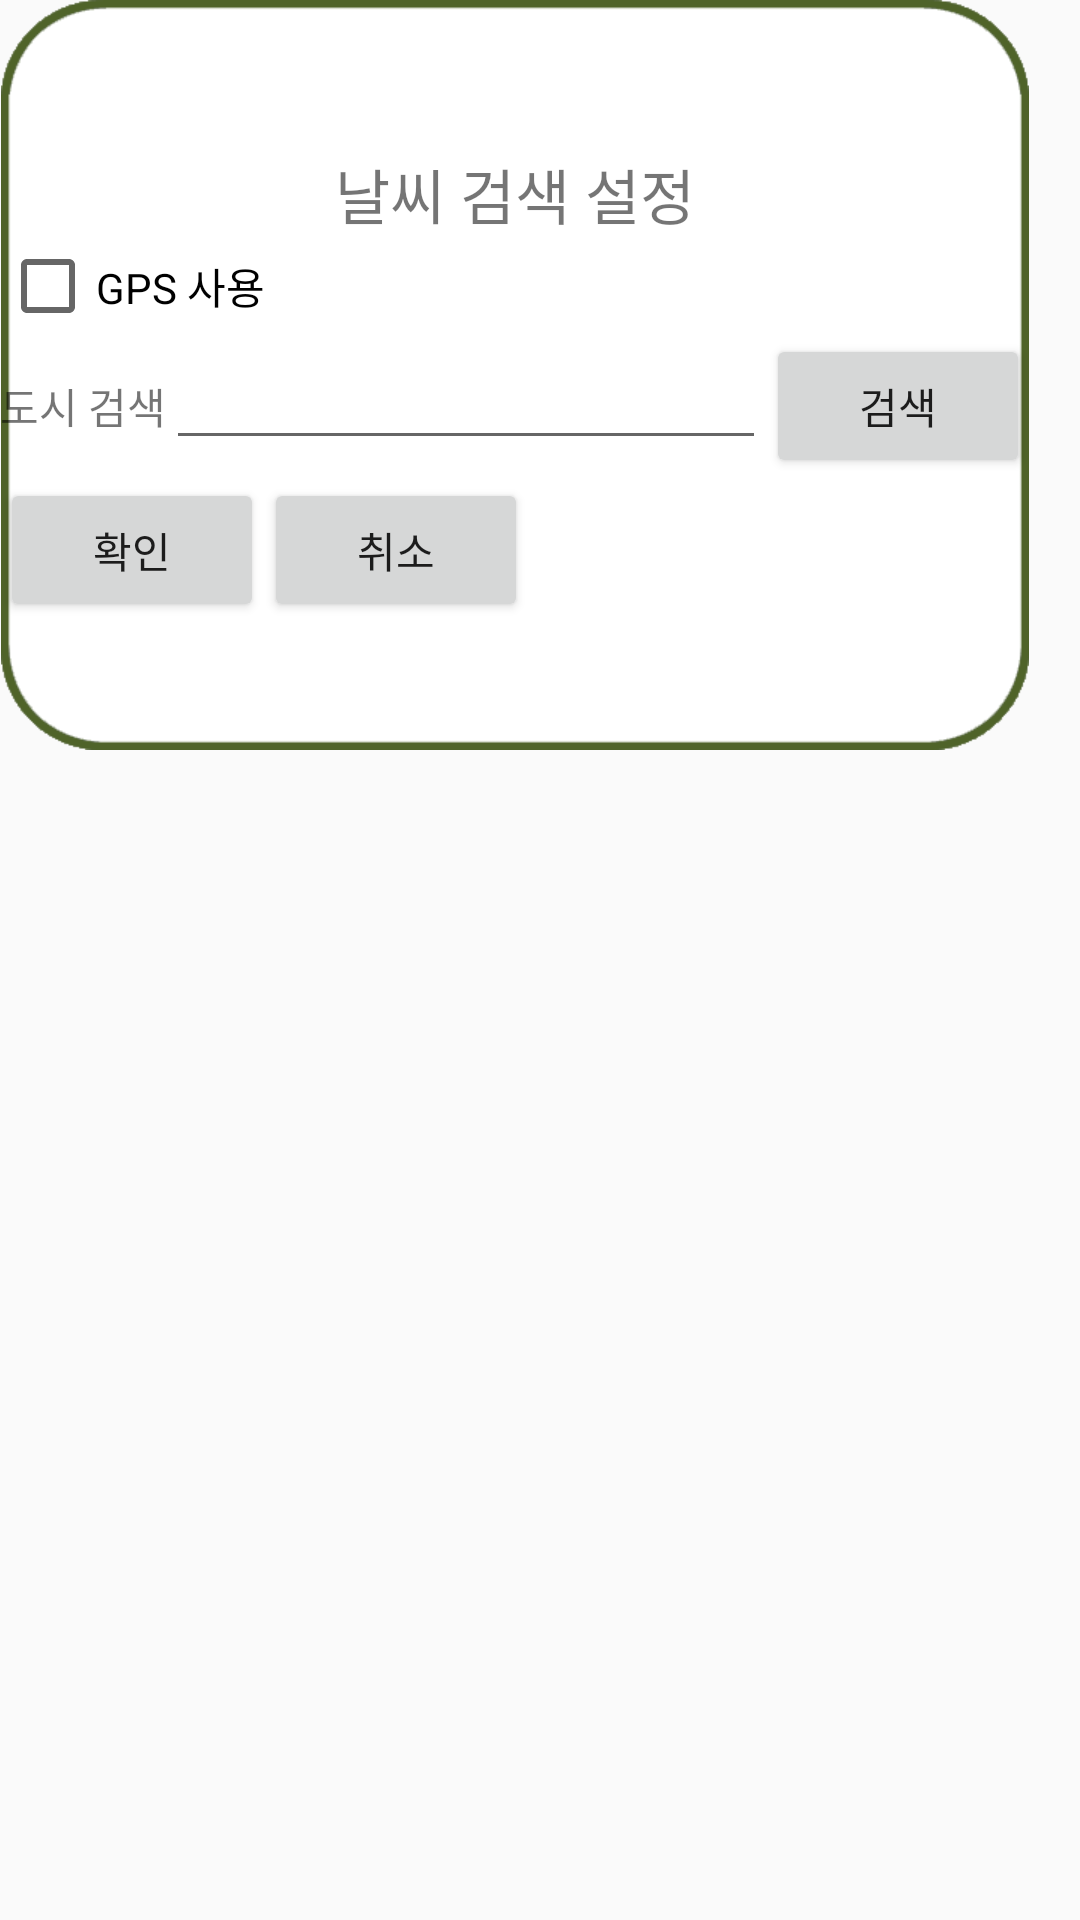

The Android layout XML behind this screen, and the referenced resources:
<!-- AndroidManifest.xml: application theme AppTheme -->
<!-- res/layout/activity_weather_setting.xml -->
<?xml version="1.0" encoding="utf-8"?>
<LinearLayout xmlns:android="http://schemas.android.com/apk/res/android"
    android:layout_width="match_parent"
    android:layout_height="match_parent"
    android:orientation="vertical">

    <RelativeLayout
        android:id="@+id/relativeLayout_popup_ui_bg"
        android:layout_width="wrap_content"
        android:layout_height="wrap_content">

        <ImageView
            android:id="@+id/imageView"
            android:layout_width="wrap_content"
            android:layout_height="wrap_content"
            android:layout_alignParentTop="true"
            android:layout_centerHorizontal="true"
            android:background="@drawable/popup_bg" />

        <TextView
            android:id="@+id/textView_title"
            android:layout_width="wrap_content"
            android:layout_height="wrap_content"
            android:text="@string/weather_setting_title"
            android:textSize="20dp"
            android:layout_alignParentTop="true"
            android:layout_centerHorizontal="true"
            android:layout_marginTop="50dp" />

        <RelativeLayout
            android:layout_width="wrap_content"
            android:layout_height="wrap_content"
            android:layout_below="@+id/textView_title"
            android:layout_centerHorizontal="true">

            <CheckBox
                android:id="@+id/checkBox_use_gps"
                android:layout_width="wrap_content"
                android:layout_height="wrap_content"
                android:text="@string/use_gps" />

            <LinearLayout
                android:id="@+id/linearLayout2"
                android:layout_width="wrap_content"
                android:layout_height="wrap_content"
                android:layout_below="@+id/checkBox_use_gps"
                android:orientation="horizontal">

                <TextView
                    android:id="@+id/textView_city"
                    android:layout_width="wrap_content"
                    android:layout_height="wrap_content"
                    android:text="@string/search_city" />

                <EditText
                    android:id="@+id/editText_city"
                    android:layout_width="200dp"
                    android:layout_height="wrap_content"
                    android:focusable="false" />

                <Button
                    android:id="@+id/button_search"
                    android:layout_width="wrap_content"
                    android:layout_height="wrap_content"
                    android:text="@string/search" />
            </LinearLayout>

            <Button
                android:id="@+id/button_confirm"
                android:layout_width="wrap_content"
                android:layout_height="wrap_content"
                android:layout_alignParentStart="true"
                android:layout_below="@+id/linearLayout2"
                android:text="@string/confirm" />

            <Button
                android:id="@+id/button_cancel"
                android:layout_width="wrap_content"
                android:layout_height="wrap_content"
                android:layout_alignTop="@+id/button_confirm"
                android:layout_toEndOf="@+id/button_confirm"
                android:text="@string/cancel" />

            <TextView
                android:id="@+id/textView_result"
                android:layout_width="wrap_content"
                android:layout_height="wrap_content"
                android:layout_alignEnd="@+id/linearLayout2"
                android:layout_alignParentBottom="true"
                android:layout_alignParentStart="true"
                android:layout_below="@+id/button_confirm"
                android:text="" />
        </RelativeLayout>
    </RelativeLayout>
</LinearLayout>
<!-- resources referenced by this layout -->
<resources>
  <!-- drawable popup_bg: png bitmap (drawable-xhdpi, 9714 bytes) -->
  <string name="cancel">취소</string>
  <string name="confirm">확인</string>
  <string name="search">검색</string>
  <string name="search_city">도시 검색</string>
  <string name="use_gps">GPS 사용</string>
  <string name="weather_setting_title">날씨 검색 설정</string>
  <style name="AppTheme" parent="Theme.AppCompat.Light.DarkActionBar">
          
      </style>
</resources>
